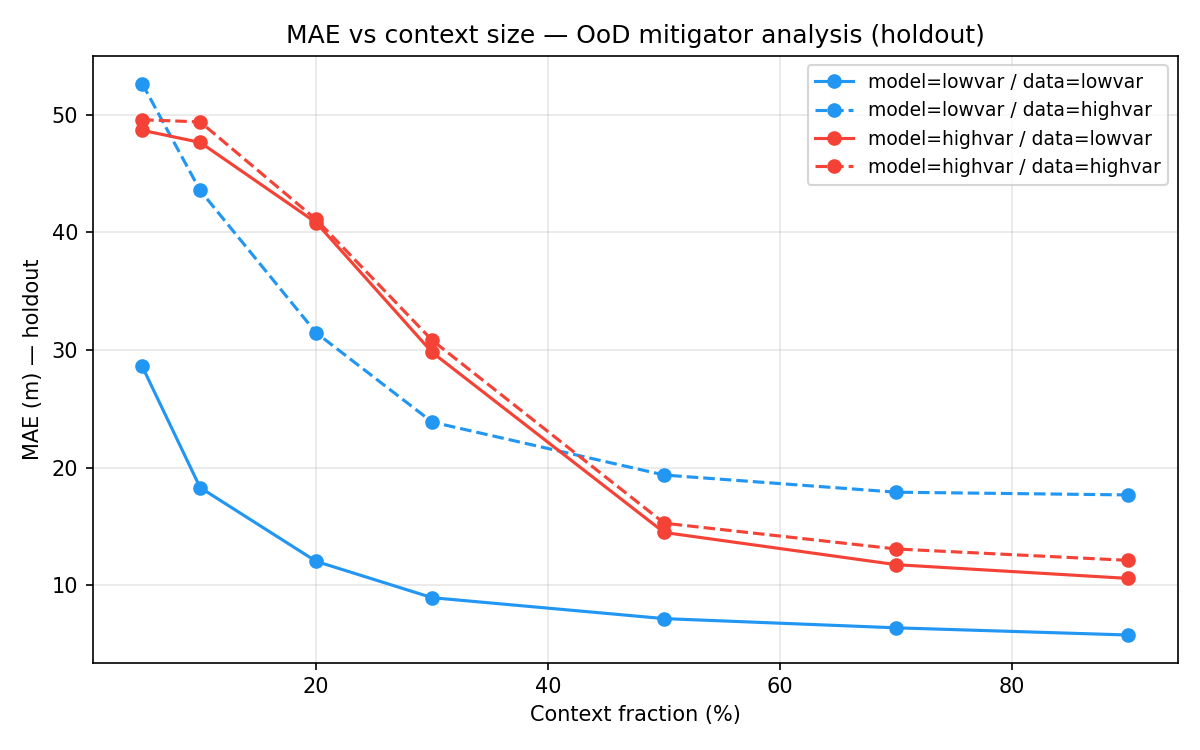

The table this chart was drawn from, first rows:
model_domain, data_domain, context_frac, mae
lowvar, lowvar, 0.05, 28.62
lowvar, lowvar, 0.1, 18.31
lowvar, lowvar, 0.2, 12.04
lowvar, lowvar, 0.3, 8.951
lowvar, lowvar, 0.5, 7.174
lowvar, lowvar, 0.7, 6.39
lowvar, lowvar, 0.9, 5.779
lowvar, highvar, 0.05, 52.65
lowvar, highvar, 0.1, 43.56
lowvar, highvar, 0.2, 31.46
lowvar, highvar, 0.3, 23.88
lowvar, highvar, 0.5, 19.38
lowvar, highvar, 0.7, 17.92
lowvar, highvar, 0.9, 17.69
highvar, lowvar, 0.05, 48.68
highvar, lowvar, 0.1, 47.65
highvar, lowvar, 0.2, 40.83
highvar, lowvar, 0.3, 29.8
highvar, lowvar, 0.5, 14.5
highvar, lowvar, 0.7, 11.76
highvar, lowvar, 0.9, 10.59
highvar, highvar, 0.05, 49.57
highvar, highvar, 0.1, 49.39
highvar, highvar, 0.2, 41.1
highvar, highvar, 0.3, 30.83
highvar, highvar, 0.5, 15.29
highvar, highvar, 0.7, 13.09
highvar, highvar, 0.9, 12.12
